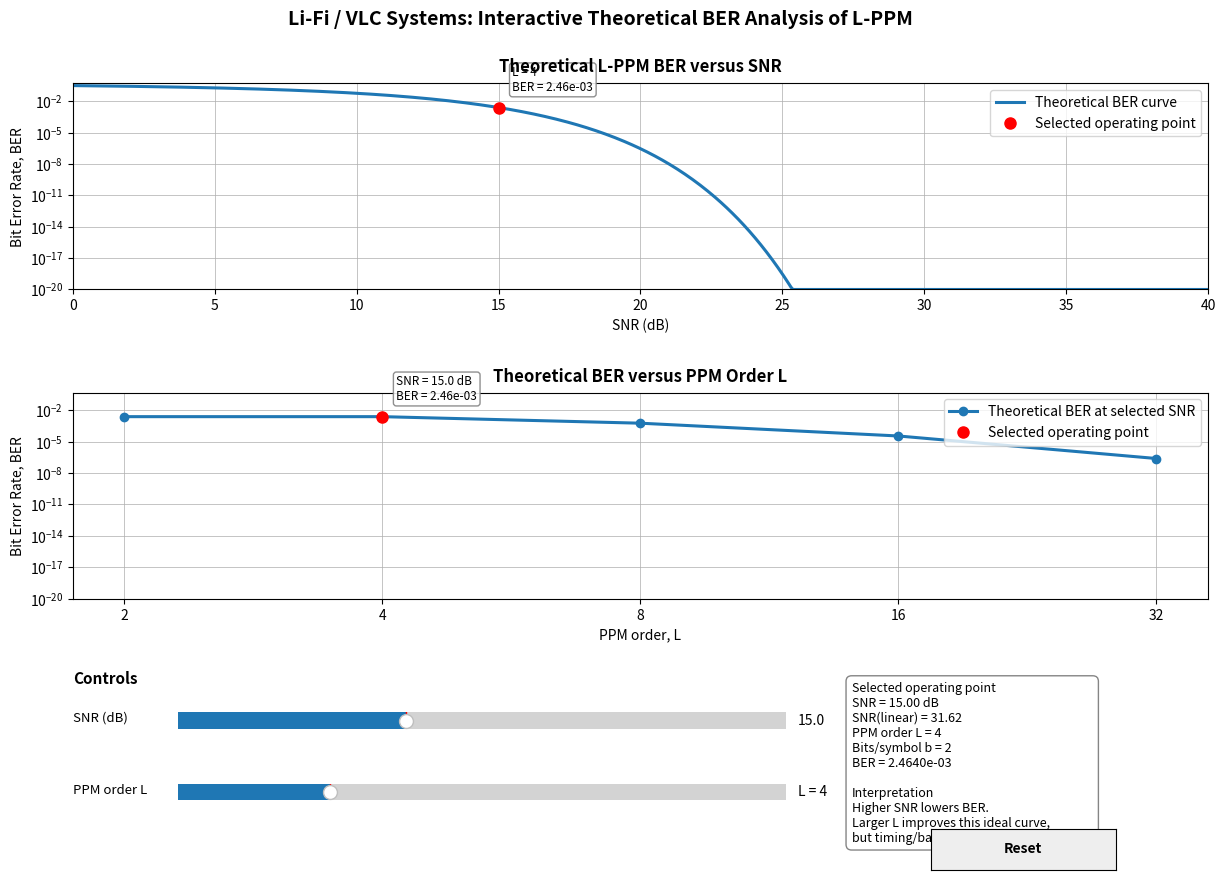

Source code (Python):
from __future__ import annotations

import math
from typing import Iterable, Union

import numpy as np
import matplotlib.pyplot as plt
from matplotlib.widgets import Button, Slider

try:
    from scipy.special import erfc as _erfc
    ERFC_BACKEND = "scipy.special.erfc"
except ImportError:
    ERFC_BACKEND = "math.erfc + numpy.vectorize"

    def _erfc(x: Union[float, np.ndarray]) -> Union[float, np.ndarray]:
        x_array = np.asarray(x, dtype=float)
        vectorized_erfc = np.vectorize(math.erfc, otypes=[float])
        result = vectorized_erfc(x_array)

        if np.isscalar(x):
            return float(result)

        return result


# ============================================================
# Li-Fi / VLC L-PPM için etkileşimli teorik BER analizi
#
# Bu kod Monte Carlo BER simülasyonu değildir.
# Verilen analitik PPM BER ifadesini kullanarak SNR ve PPM
# mertebesi L'nin BER üzerindeki etkisini görselleştirir.
#
# BER_PPM = 1/2 * erfc( 1/(2*sqrt(2)) *
#                       sqrt( SNR * L/(2*log2(L)) ) )
# ============================================================


PPM_ORDERS = np.array([2, 4, 8, 16, 32], dtype=int)

SNR_DB_MIN = 0.0
SNR_DB_MAX = 40.0
SNR_DB_STEP = 0.1
SNR_DB_DEFAULT = 15.0

DEFAULT_L_INDEX = 1  # PPM_ORDERS[1] = 4

N_SNR_POINTS = 600

SNR_LINEAR_FLOOR = 1e-12
BER_FLOOR = 1e-20
BER_Y_MAX = 5e-1

SLIDER_FACE_COLOR = "#f5f2d0"


def validate_ppm_orders(ppm_orders: Union[int, Iterable[int], np.ndarray]) -> np.ndarray:
    orders = np.asarray(ppm_orders)

    if np.any(orders <= 1):
        raise ValueError("PPM order L must be greater than 1.")

    if not np.all(np.isclose(orders, np.round(orders))):
        raise ValueError("PPM order L must be an integer.")

    orders_int = np.asarray(np.round(orders), dtype=int)

    is_power_of_two = (orders_int & (orders_int - 1)) == 0
    if not np.all(is_power_of_two):
        raise ValueError(
            "PPM order L must be a power of two, e.g., 2, 4, 8, 16, 32."
        )

    return orders_int


def snr_db_to_linear(snr_db: Union[float, np.ndarray]) -> Union[float, np.ndarray]:
    snr_linear = 10.0 ** (np.asarray(snr_db, dtype=float) / 10.0)

    if np.isscalar(snr_db):
        return float(snr_linear)

    return snr_linear


def bits_per_symbol(ppm_order: Union[int, np.ndarray]) -> Union[float, np.ndarray]:
    orders = validate_ppm_orders(ppm_order)
    b = np.log2(orders)

    if np.isscalar(ppm_order):
        return float(b)

    return b


def compute_ppm_ber(
    snr_linear: Union[float, np.ndarray],
    ppm_order: Union[int, np.ndarray],
    ber_floor: float = BER_FLOOR,
) -> Union[float, np.ndarray]:

    snr_array = np.asarray(snr_linear, dtype=float)
    orders = validate_ppm_orders(ppm_order).astype(float)

    if np.any(snr_array < 0):
        raise ValueError("SNR must be non-negative in linear scale.")

    snr_safe = np.maximum(snr_array, SNR_LINEAR_FLOOR)

    ppm_factor = orders / (2.0 * np.log2(orders))
    erfc_argument = (1.0 / (2.0 * np.sqrt(2.0))) * np.sqrt(
        snr_safe * ppm_factor
    )

    ber = 0.5 * _erfc(erfc_argument)
    ber = np.maximum(ber, ber_floor)

    if np.isscalar(snr_linear) and np.isscalar(ppm_order):
        return float(np.asarray(ber).item())

    return ber


def configure_ber_axis(ax: plt.Axes, title: str, xlabel: str) -> None:
    ax.set_title(title, fontsize=12, fontweight="bold", pad=8)
    ax.set_xlabel(xlabel)
    ax.set_ylabel("Bit Error Rate, BER")
    ax.set_yscale("log")
    ax.set_ylim(BER_FLOOR, BER_Y_MAX)
    ax.grid(True, which="major", linestyle="-", linewidth=0.7, alpha=0.75)
    ax.grid(True, which="minor", linestyle=":", linewidth=0.5, alpha=0.45)


def create_interactive_ppm_ber_analysis() -> None:
    validate_ppm_orders(PPM_ORDERS)

    snr_db_values = np.linspace(SNR_DB_MIN, SNR_DB_MAX, N_SNR_POINTS)
    l_values = PPM_ORDERS.copy()

    initial_l = int(l_values[DEFAULT_L_INDEX])
    initial_snr_linear = snr_db_to_linear(SNR_DB_DEFAULT)

    initial_ber_vs_snr = compute_ppm_ber(
        snr_db_to_linear(snr_db_values),
        initial_l,
    )

    initial_ber_vs_l = compute_ppm_ber(
        initial_snr_linear,
        l_values,
    )

    initial_operating_ber = compute_ppm_ber(
        initial_snr_linear,
        initial_l,
    )

    fig, axes = plt.subplots(2, 1, figsize=(13.2, 9.2))

    try:
        fig.canvas.manager.set_window_title("Li-Fi / VLC L-PPM BER Analysis")
    except Exception:
        pass

    fig.suptitle(
        "Li-Fi / VLC Systems: Interactive Theoretical BER Analysis of L-PPM",
        fontsize=14,
        fontweight="bold",
    )

    # Alt kısım geniş bırakıldı. Slider, bilgi kutusu ve reset tuşu çakışmaz.
    plt.subplots_adjust(
        left=0.10,
        right=0.96,
        top=0.90,
        bottom=0.34,
        hspace=0.50,
    )

    # ------------------------------------------------------------
    # Grafik 1: BER vs SNR(dB)
    # ------------------------------------------------------------
    line_snr, = axes[0].plot(
        snr_db_values,
        initial_ber_vs_snr,
        linewidth=2.2,
        label="Theoretical BER curve",
    )

    point_snr, = axes[0].plot(
        [SNR_DB_DEFAULT],
        [initial_operating_ber],
        "o",
        markersize=8,
        color="red",
        label="Selected operating point",
    )

    configure_ber_axis(
        axes[0],
        "Theoretical L-PPM BER versus SNR",
        "SNR (dB)",
    )

    axes[0].set_xlim(SNR_DB_MIN, SNR_DB_MAX)
    axes[0].legend(loc="upper right")

    annotation_snr = axes[0].annotate(
        "",
        xy=(SNR_DB_DEFAULT, initial_operating_ber),
        xytext=(10, 12),
        textcoords="offset points",
        fontsize=8.5,
        bbox=dict(
            boxstyle="round,pad=0.25",
            facecolor="white",
            edgecolor="gray",
            alpha=0.88,
        ),
    )

    # ------------------------------------------------------------
    # Grafik 2: BER vs PPM order L
    # ------------------------------------------------------------
    line_l, = axes[1].plot(
        l_values,
        initial_ber_vs_l,
        linewidth=2.2,
        marker="o",
        label="Theoretical BER at selected SNR",
    )

    point_l, = axes[1].plot(
        [initial_l],
        [initial_operating_ber],
        "o",
        markersize=8,
        color="red",
        label="Selected operating point",
    )

    configure_ber_axis(
        axes[1],
        "Theoretical BER versus PPM Order L",
        "PPM order, L",
    )

    axes[1].set_xscale("log", base=2)
    axes[1].set_xticks(l_values)
    axes[1].set_xticklabels([str(value) for value in l_values])
    axes[1].legend(loc="upper right")

    annotation_l = axes[1].annotate(
        "",
        xy=(initial_l, initial_operating_ber),
        xytext=(10, 12),
        textcoords="offset points",
        fontsize=8.5,
        bbox=dict(
            boxstyle="round,pad=0.25",
            facecolor="white",
            edgecolor="gray",
            alpha=0.88,
        ),
    )

    # ------------------------------------------------------------
    # Kontrol paneli
    # ------------------------------------------------------------
    fig.text(0.10, 0.247, "Controls", fontsize=11, fontweight="bold")

    fig.text(0.10, 0.210, "SNR (dB)", fontsize=9.5, va="center")
    ax_snr_slider = fig.add_axes(
        [0.18, 0.190, 0.46, 0.035],
        facecolor=SLIDER_FACE_COLOR,
    )

    fig.text(0.10, 0.132, "PPM order L", fontsize=9.5, va="center")
    ax_l_slider = fig.add_axes(
        [0.18, 0.112, 0.46, 0.035],
        facecolor=SLIDER_FACE_COLOR,
    )

    # Bilgi kutusu ayrı axes içinde. Reset tuşunun üzerine taşmaz.
    ax_info = fig.add_axes([0.69, 0.105, 0.27, 0.145])
    ax_info.set_axis_off()

    info_text = ax_info.text(
        0.00,
        1.00,
        "",
        fontsize=9.0,
        va="top",
        ha="left",
        transform=ax_info.transAxes,
        bbox=dict(
            boxstyle="round,pad=0.45",
            facecolor="white",
            edgecolor="gray",
            alpha=0.96,
        ),
    )

    # Reset tuşu bilgi kutusundan ayrı ve güvenli bölgede.
    ax_reset = fig.add_axes([0.75, 0.045, 0.14, 0.045])

    snr_slider = Slider(
        ax=ax_snr_slider,
        label="",
        valmin=SNR_DB_MIN,
        valmax=SNR_DB_MAX,
        valinit=SNR_DB_DEFAULT,
        valstep=SNR_DB_STEP,
        valfmt="%0.1f",
    )

    l_slider = Slider(
        ax=ax_l_slider,
        label="",
        valmin=0,
        valmax=len(l_values) - 1,
        valinit=DEFAULT_L_INDEX,
        valstep=1,
        valfmt="%0.0f",
    )

    # Slider teknik olarak indeksle çalışır.
    # Ama kullanıcı doğrudan L değerlerini görür.
    ax_l_slider.set_xticks(np.arange(len(l_values)))
    ax_l_slider.set_xticklabels([str(value) for value in l_values], fontsize=8)

    reset_button = Button(
        ax_reset,
        "Reset",
        color="#eeeeee",
        hovercolor="#dceeff",
    )
    reset_button.label.set_fontweight("bold")

    def update(_event=None) -> None:
        snr_db = float(snr_slider.val)

        l_index = int(np.clip(round(l_slider.val), 0, len(l_values) - 1))
        current_l = int(l_values[l_index])

        snr_linear = float(snr_db_to_linear(snr_db))
        current_bits = float(bits_per_symbol(current_l))
        current_ber = float(compute_ppm_ber(snr_linear, current_l))

        ber_vs_snr = compute_ppm_ber(
            snr_db_to_linear(snr_db_values),
            current_l,
        )

        ber_vs_l = compute_ppm_ber(
            snr_linear,
            l_values,
        )

        line_snr.set_ydata(ber_vs_snr)
        point_snr.set_data([snr_db], [current_ber])

        line_l.set_ydata(ber_vs_l)
        point_l.set_data([current_l], [current_ber])

        annotation_snr.xy = (snr_db, current_ber)
        annotation_snr.set_text(
            f"L = {current_l}\n"
            f"BER = {current_ber:.2e}"
        )

        annotation_l.xy = (current_l, current_ber)
        annotation_l.set_text(
            f"SNR = {snr_db:.1f} dB\n"
            f"BER = {current_ber:.2e}"
        )

        # Slider göstergesinde indeks değil gerçek L değeri görünür.
        l_slider.valtext.set_text(f"L = {current_l}")

        info_text.set_text(
            "Selected operating point\n"
            f"SNR = {snr_db:.2f} dB\n"
            f"SNR(linear) = {snr_linear:.4g}\n"
            f"PPM order L = {current_l}\n"
            f"Bits/symbol b = {current_bits:.0f}\n"
            f"BER = {current_ber:.4e}\n\n"
            "Interpretation\n"
            "Higher SNR lowers BER.\n"
            "Larger L improves this ideal curve,\n"
            "but timing/bandwidth demand increases."
        )

        fig.canvas.draw_idle()

    def reset(_event=None) -> None:
        """
        Reset fonksiyonu düzeltildi.

        Slider.reset() yerine kontrollü set_val kullanılıyor.
        Böylece iki slider art arda resetlenirken gereksiz ara çizimler
        oluşmaz ve L göstergesi doğru şekilde güncellenir.
        """
        snr_slider.eventson = False
        l_slider.eventson = False

        snr_slider.set_val(SNR_DB_DEFAULT)
        l_slider.set_val(DEFAULT_L_INDEX)

        snr_slider.eventson = True
        l_slider.eventson = True

        update()

    snr_slider.on_changed(update)
    l_slider.on_changed(update)
    reset_button.on_clicked(reset)

    # Bazı Matplotlib backend'lerinde widget referansı korunmazsa
    # reset/slider tepkisiz kalabilir. Bu yüzden referanslar saklanır.
    fig._interactive_widgets = {
        "snr_slider": snr_slider,
        "l_slider": l_slider,
        "reset_button": reset_button,
    }

    update()
    plt.show()


if __name__ == "__main__":
    create_interactive_ppm_ber_analysis()
